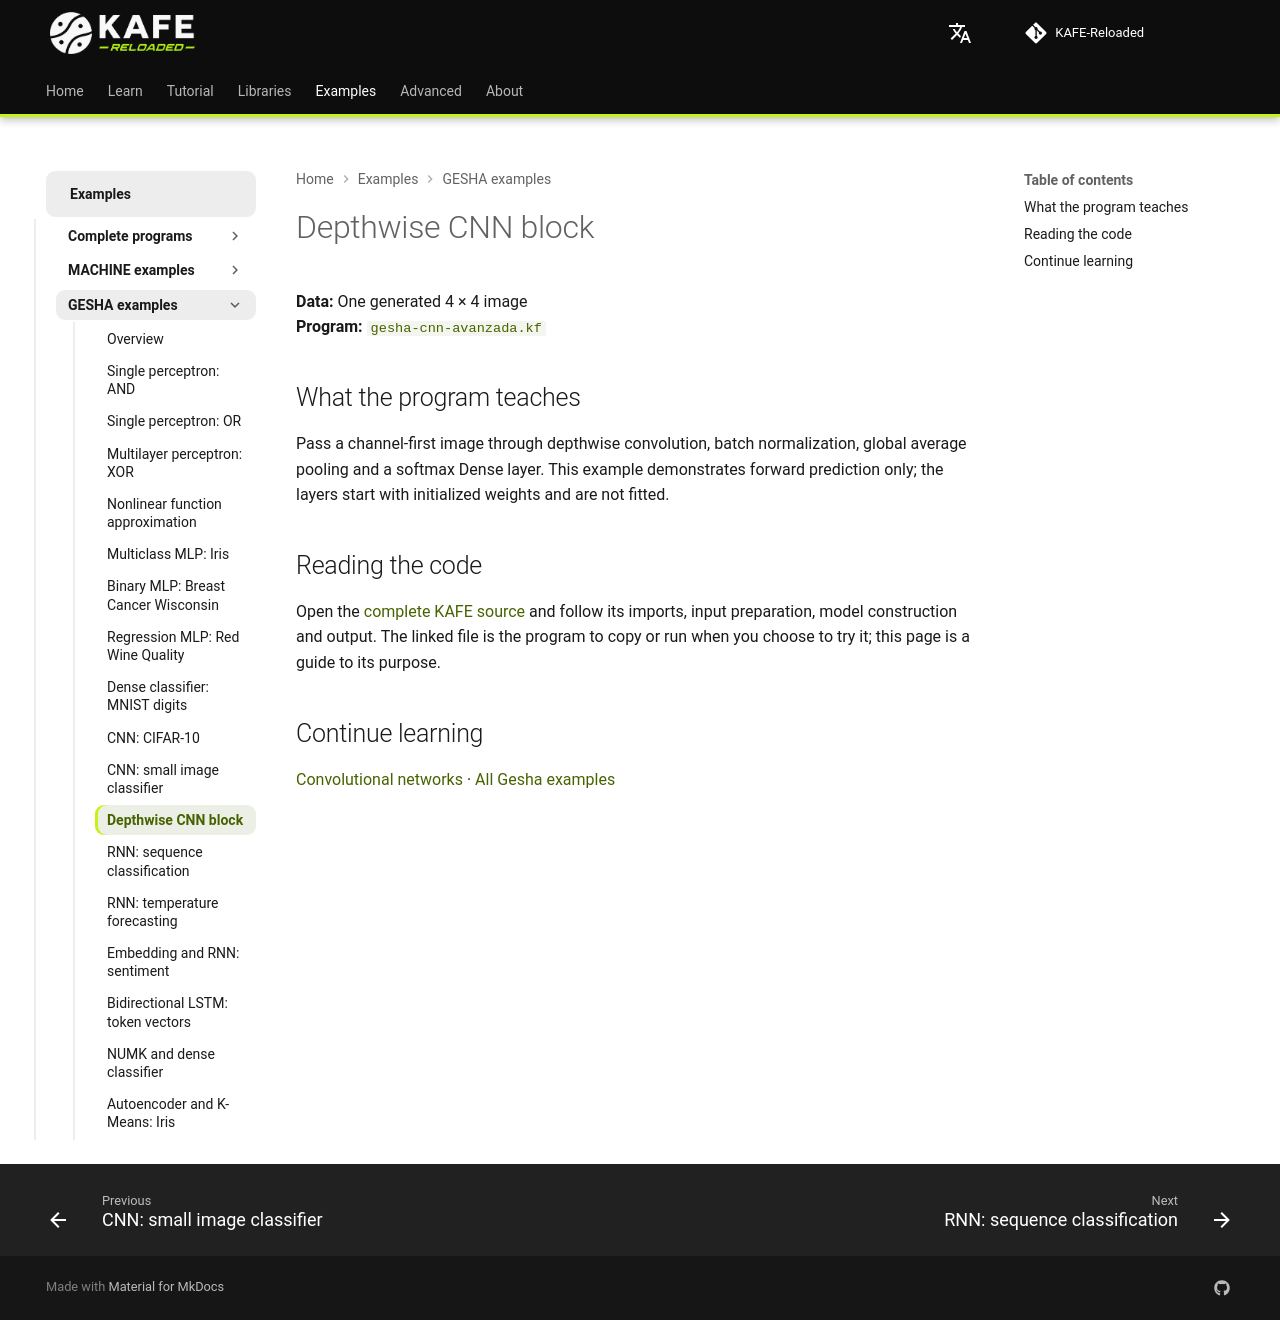

repository: joshmessi10/KAFE-Reloaded · page: en/ejemplos/gesha/cnn-depthwise/index.html · generator: mkdocs

# Depthwise CNN block

**Data:** One generated 4 × 4 image  
**Program:** [`gesha-cnn-avanzada.kf`](../gesha-cnn-avanzada.kf)

## What the program teaches

Pass a channel-first image through depthwise convolution, batch normalization, global average pooling and a softmax Dense layer. This example demonstrates forward prediction only; the layers start with initialized weights and are not fitted.

## Reading the code

Open the [complete KAFE source](../gesha-cnn-avanzada.kf) and follow its imports, input preparation, model construction and output. The linked file is the program to copy or run when you choose to try it; this page is a guide to its purpose.

## Continue learning

[Convolutional networks](../../libraries/gesha/convolutional-networks.md) · [All Gesha examples](../gesha-examples.md)
